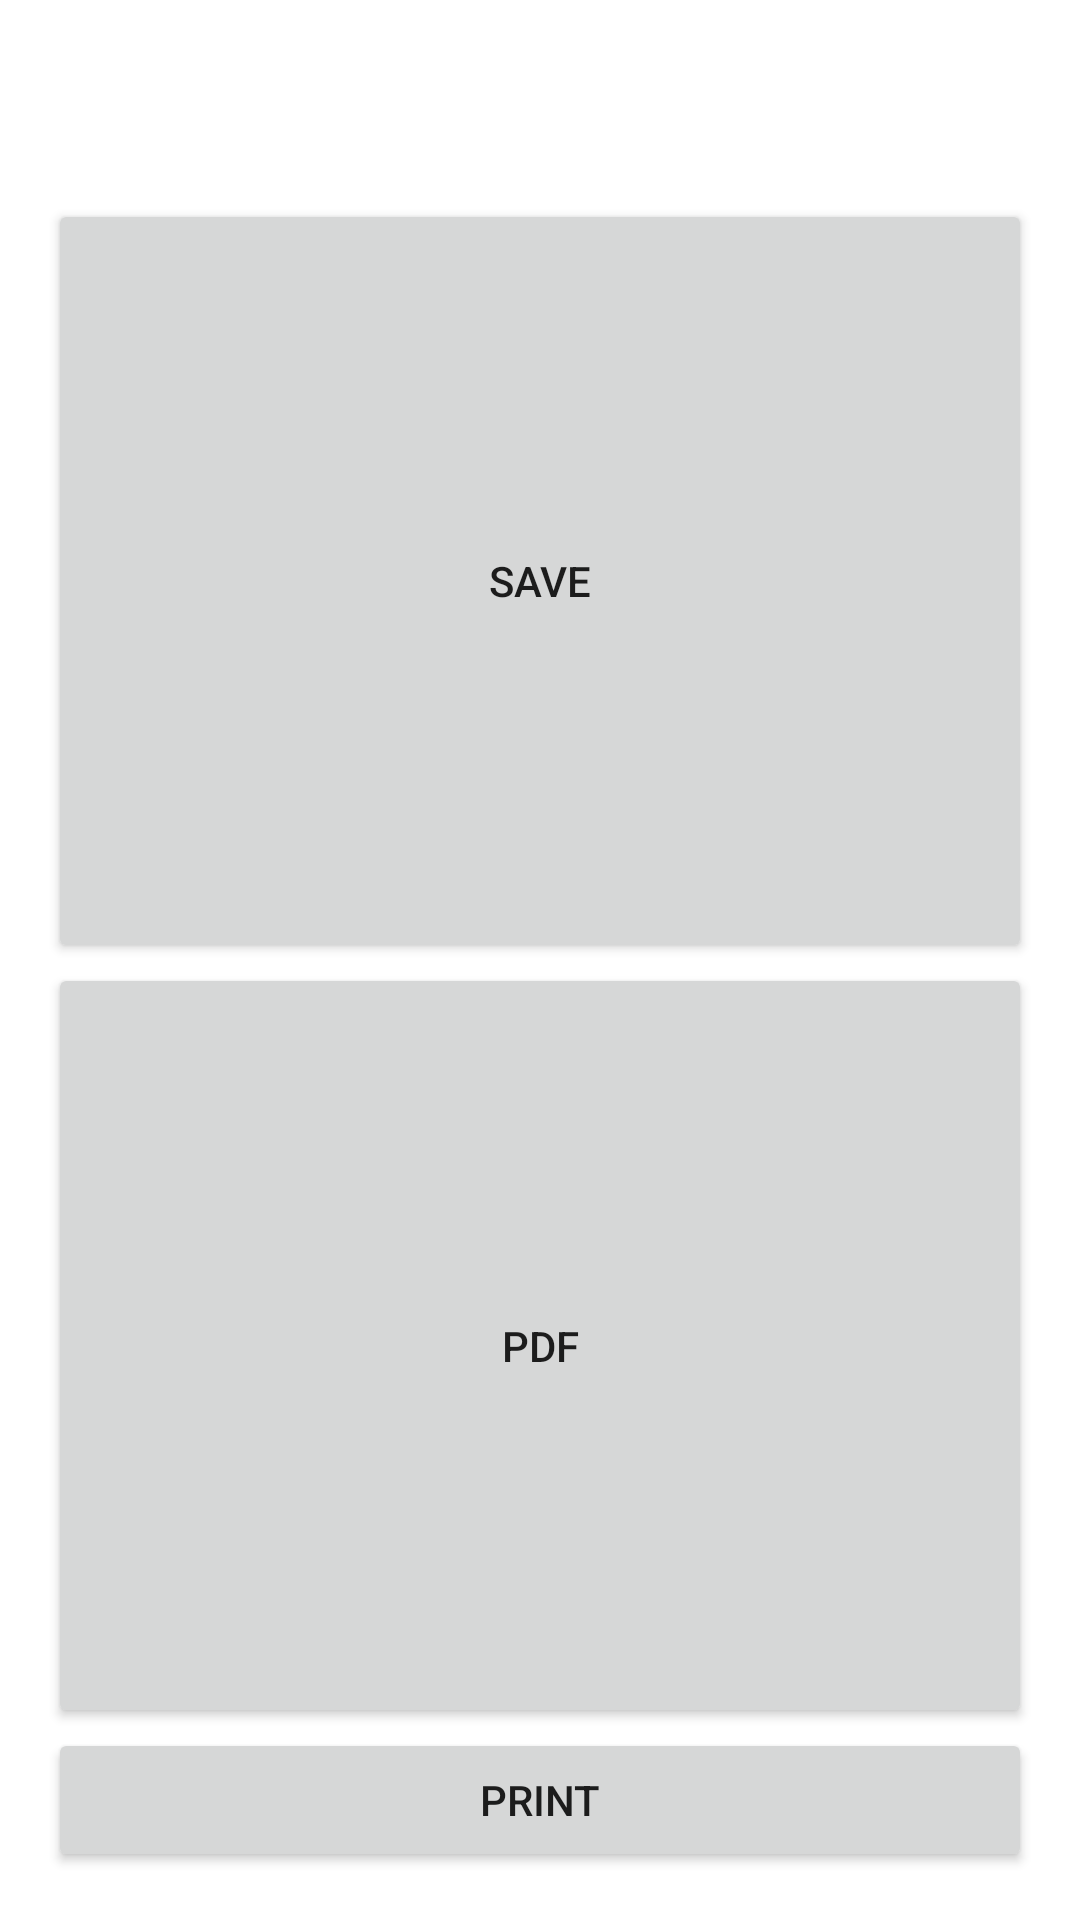

Layout XML and referenced resources for this Android screen:
<!-- AndroidManifest.xml: application theme Theme.ProjectHub -->
<!-- res/layout/activity_supervisor_home.xml -->
<?xml version="1.0" encoding="utf-8"?>
<LinearLayout xmlns:android="http://schemas.android.com/apk/res/android"
    xmlns:app="http://schemas.android.com/apk/res-auto"
    xmlns:tools="http://schemas.android.com/tools"
    android:layout_width="match_parent"
    android:layout_height="wrap_content"
    android:gravity="center_horizontal"
    android:orientation="vertical"
    android:padding="16dp"
    tools:context=".Supervisor_Home">

    <TextView
        android:id="@+id/nameTV"
        android:layout_width="match_parent"
        android:layout_height="wrap_content"
        android:textSize="30sp"
        android:gravity="center"
        android:layout_marginBottom="10dp"
        android:textColor="@android:color/black"/>

    <ImageView
        android:id="@+id/QR_Image"
        android:layout_width="wrap_content"
        android:layout_height="wrap_content"
        android:maxHeight="100dp"
        android:contentDescription="@string/app_name" />
    <Button
        android:layout_weight="1"
        android:id="@+id/save"
        android:layout_width="match_parent"
        android:layout_height="wrap_content"
        android:text="Save" />
    <Button
        android:layout_weight="1"
        android:id="@+id/pdfBtn"
        android:layout_width="match_parent"
        android:layout_height="wrap_content"
        android:text="PDF" />

    <Button
        android:id="@+id/printBtn"
        android:layout_width="match_parent"
        android:layout_height="wrap_content"
        android:text="Print"/>

</LinearLayout>
<!-- resources referenced by this layout -->
<resources>
  <string name="app_name">ProjectHub</string>
  <style name="Theme.ProjectHub" parent="Theme.MaterialComponents.Light.NoActionBar">
          
          <item name="colorPrimary">@color/purple_500</item>
          <item name="colorPrimaryVariant">@color/purple_700</item>
          <item name="colorOnPrimary">@color/white</item>
          
          <item name="colorSecondary">@color/teal_200</item>
          <item name="colorSecondaryVariant">@color/teal_700</item>
          <item name="colorOnSecondary">@color/black</item>
          
          <item name="android:statusBarColor" tools:targetApi="l">?attr/colorPrimaryVariant</item>
          
      </style>
  <!-- not gathered from this repository: default colours our renderer supplied (Android Studio template values) -->
  <color name="purple_500">#FF6200EE</color>
  <color name="purple_700">#FF3700B3</color>
  <color name="teal_200">#FF03DAC5</color>
  <color name="teal_700">#FF018786</color>
  <color name="black">#FF000000</color>
  <color name="white">#FFFFFFFF</color>
</resources>
